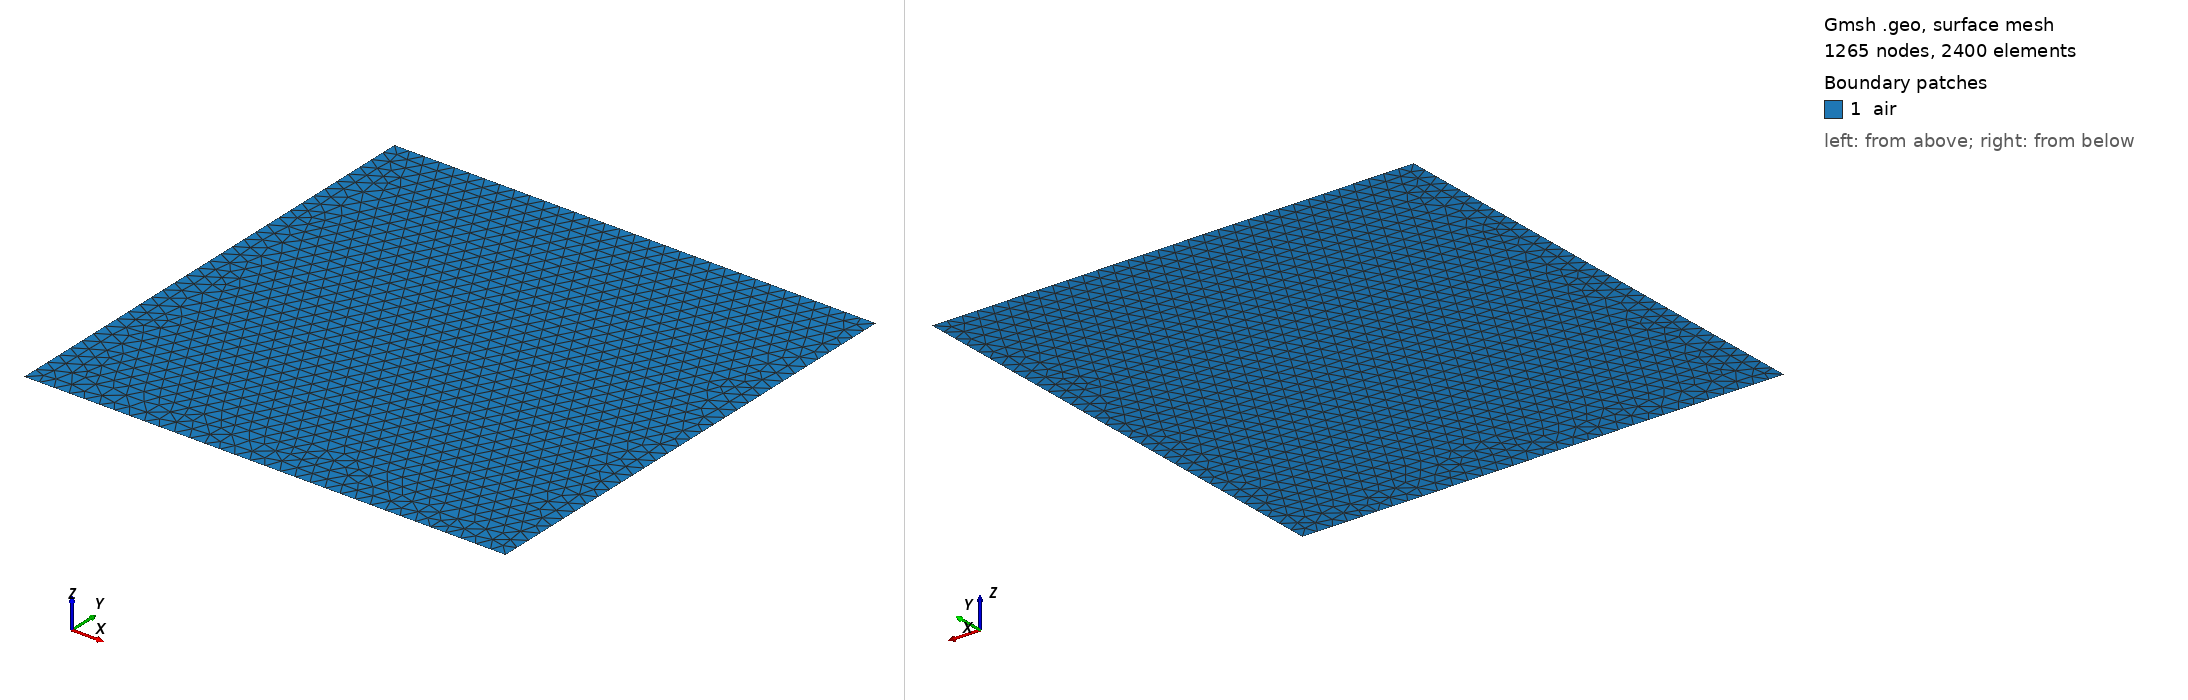

Gmsh geometry script, surface-meshed: 1265 nodes, 2400 surface elements. Boundary patches (legend numbers): 1 air. Left view from above one corner, right view from below the opposite corner. Legend entries are the model's physical surfaces. The drawing asked Gmsh for element sizes between 1% and 20% of the model's largest extent; the script's own settings can give other sizes.

=== square_h003125.geo (drawn) ===
// Unit square, one material, every side tagged separately.
h = 0.03125;

Point(1) = {0, 0, 0, h};
Point(2) = {1, 0, 0, h};
Point(3) = {1, 1, 0, h};
Point(4) = {0, 1, 0, h};

Line(1) = {1, 2};
Line(2) = {2, 3};
Line(3) = {3, 4};
Line(4) = {4, 1};

Curve Loop(1) = {1, 2, 3, 4};
Plane Surface(1) = {1};

Physical Curve("bottom", 1) = {1};
Physical Curve("right", 2)  = {2};
Physical Curve("top", 3)    = {3};
Physical Curve("left", 4)   = {4};
Physical Surface("air", 10) = {1};
